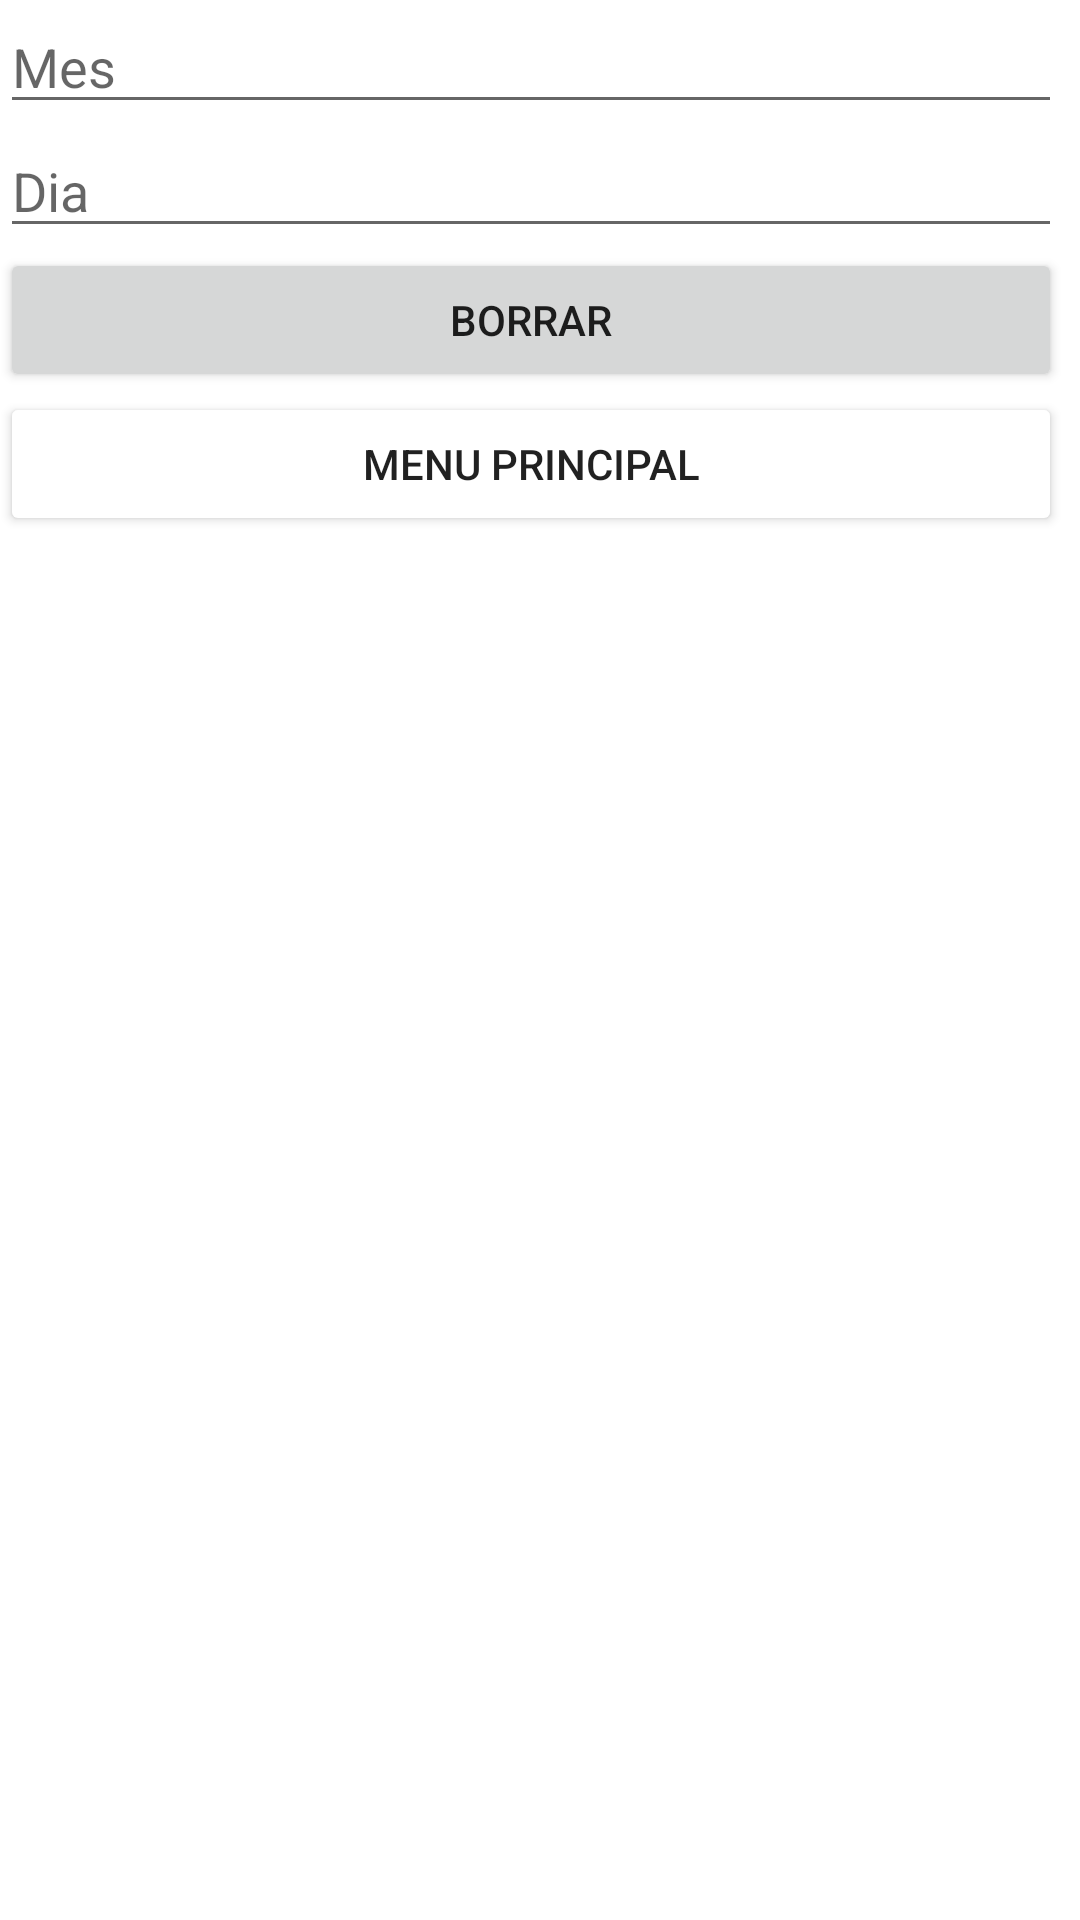

Here is an Android app screen rendered from its layout file. Give the layout XML and the strings, colors and styles it references.
<!-- AndroidManifest.xml: application theme Theme.KardexDBP_2 -->
<!-- res/layout/activity_borrar.xml -->
<?xml version="1.0" encoding="utf-8"?>
<androidx.constraintlayout.widget.ConstraintLayout xmlns:android="http://schemas.android.com/apk/res/android"
    xmlns:app="http://schemas.android.com/apk/res-auto"
    xmlns:tools="http://schemas.android.com/tools"
    android:layout_width="match_parent"
    android:layout_height="match_parent"
    tools:context=".BorrarActivity">

    <LinearLayout
        android:layout_width="354dp"
        android:layout_height="186dp"
        android:orientation="vertical"
        tools:layout_editor_absoluteX="30dp"
        tools:layout_editor_absoluteY="250dp">

        <EditText
            android:id="@+id/MesBorrarText"
            android:layout_width="match_parent"
            android:layout_height="wrap_content"
            android:ems="10"
            android:hint="Mes"
            android:inputType="textPersonName" />

        <EditText
            android:id="@+id/DiaBorrarText"
            android:layout_width="match_parent"
            android:layout_height="wrap_content"
            android:ems="10"
            android:hint="Dia"
            android:inputType="textPersonName" />

        <Button
            android:id="@+id/BorrarActivitybutton"
            android:layout_width="match_parent"
            android:layout_height="wrap_content"
            android:text="BORRAR"
            app:cornerRadius="10dp" />

        <Button
            android:id="@+id/MenuBorrarbutton"
            android:layout_width="match_parent"
            android:layout_height="wrap_content"
            android:backgroundTint="@color/AmbarFireBase"
            android:onClick="CambiarActivity"
            android:text="MENU PRINCIPAL"
            app:cornerRadius="10dp" />
    </LinearLayout>

</androidx.constraintlayout.widget.ConstraintLayout>
<!-- resources referenced by this layout -->
<resources>
  <style name="Theme.KardexDBP_2" parent="Theme.MaterialComponents.DayNight.DarkActionBar">
          
          <item name="colorPrimary">@color/purple_500</item>
          <item name="colorPrimaryVariant">@color/purple_700</item>
          <item name="colorOnPrimary">@color/white</item>
          
          <item name="colorSecondary">@color/teal_200</item>
          <item name="colorSecondaryVariant">@color/teal_700</item>
          <item name="colorOnSecondary">@color/black</item>
          
          <item name="android:statusBarColor" tools:targetApi="l">?attr/colorPrimaryVariant</item>
          
      </style>
  <color name="purple_500">#FF6200EE</color>
  <color name="purple_700">#FF3700B3</color>
  <color name="white">#FFFFFFFF</color>
  <color name="teal_200">#FF03DAC5</color>
  <color name="teal_700">#FF018786</color>
  <color name="black">#FF000000</color>
</resources>
